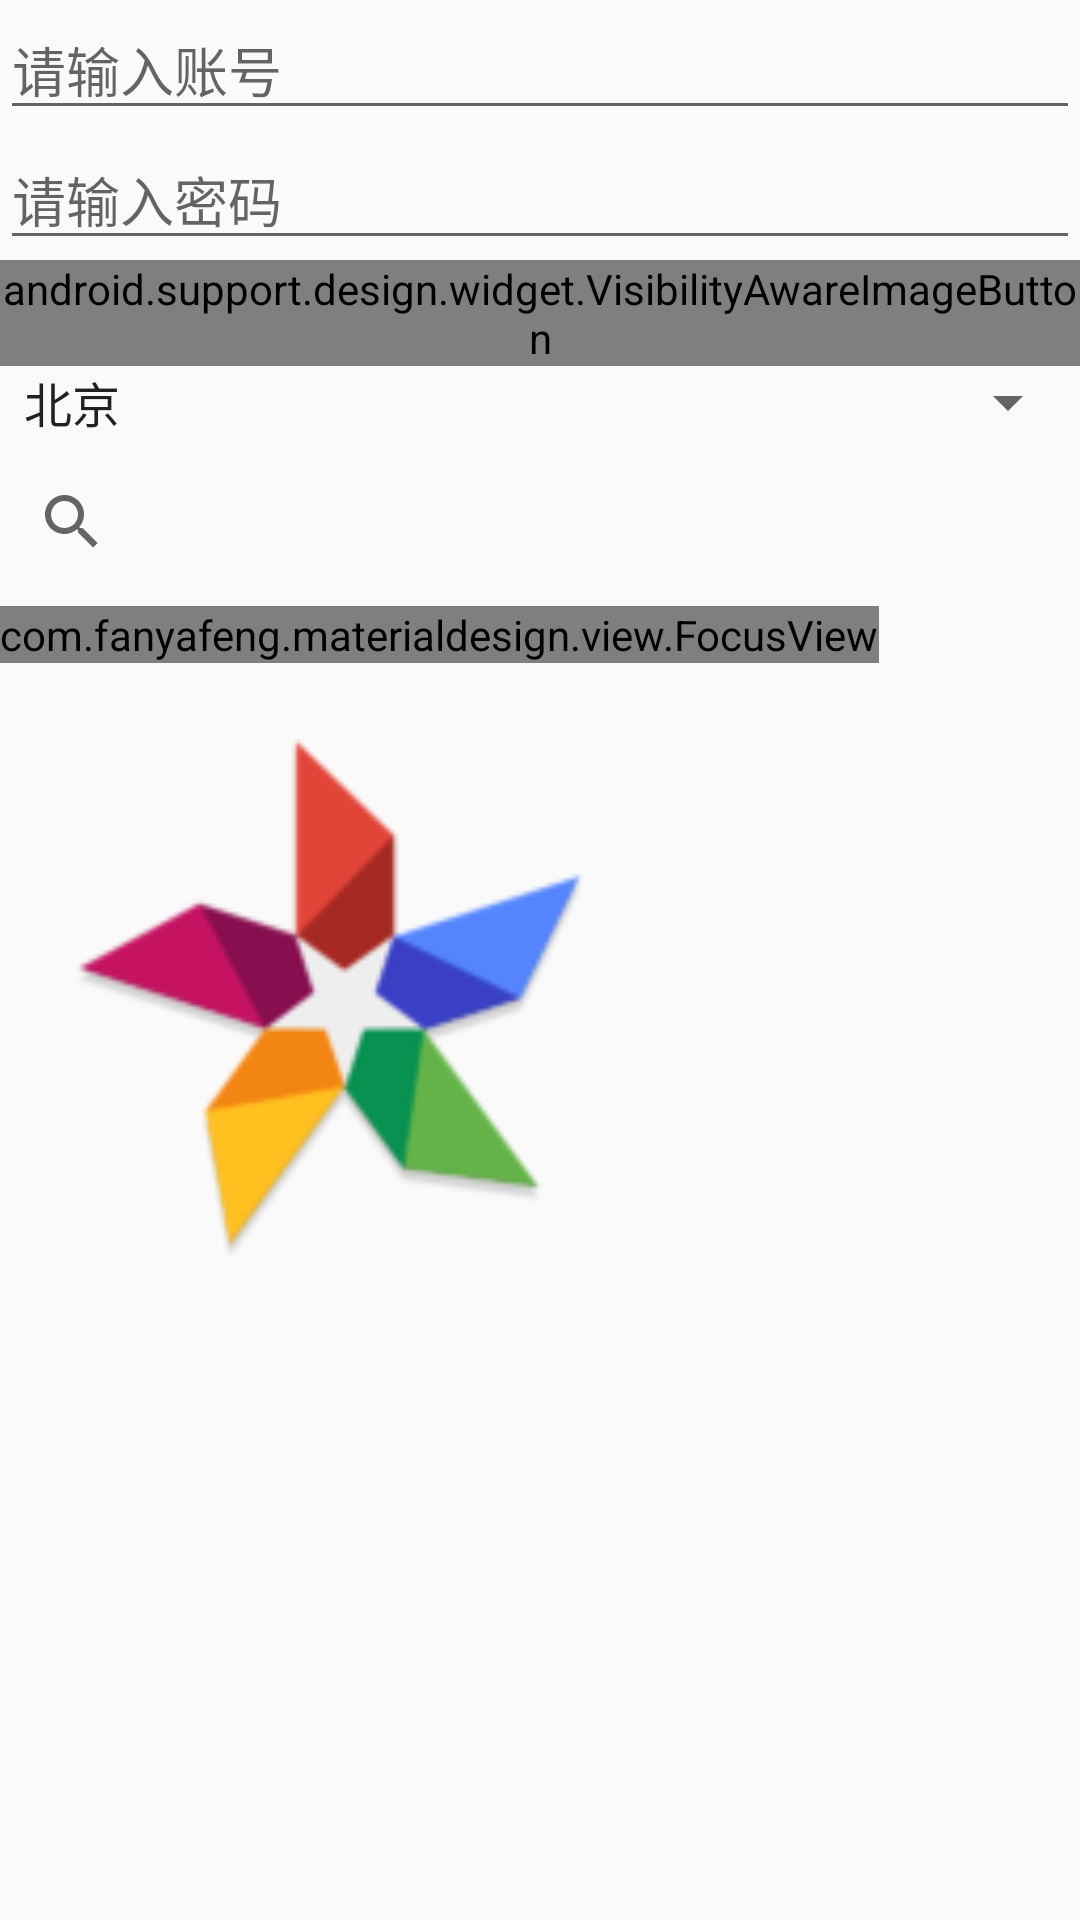

Layout XML and referenced resources for this Android screen:
<!-- AndroidManifest.xml: application theme AppTheme -->
<!-- res/layout/content_v7_widget.xml -->
<?xml version="1.0" encoding="utf-8"?>
<android.support.v4.widget.NestedScrollView xmlns:android="http://schemas.android.com/apk/res/android"
    xmlns:app="http://schemas.android.com/apk/res-auto"
    xmlns:tools="http://schemas.android.com/tools"
    android:layout_width="match_parent"
    android:layout_height="match_parent"
    app:layout_behavior="@string/appbar_scrolling_view_behavior"
    tools:context="com.fanyafeng.materialdesign.activity.V7WidgetActivity"
    tools:showIn="@layout/activity_v7_widget">

    <LinearLayout
        android:layout_width="match_parent"
        android:layout_height="match_parent"
        android:orientation="vertical">

        <android.support.design.widget.TextInputEditText
            android:layout_width="match_parent"
            android:layout_height="wrap_content"
            android:hint="请输入账号" />

        <android.support.design.widget.TextInputEditText
            android:layout_width="match_parent"
            android:layout_height="wrap_content"
            android:hint="请输入密码" />

        <android.support.design.widget.VisibilityAwareImageButton
            android:layout_width="match_parent"
            android:layout_height="wrap_content"
            android:src="@drawable/background" />

        <android.support.v7.widget.AppCompatSpinner
            android:layout_width="match_parent"
            android:layout_height="wrap_content"
            android:entries="@array/spinnername" />

        <android.support.v7.widget.SearchView
            android:layout_width="match_parent"
            android:layout_height="56dp" />

        <com.fanyafeng.materialdesign.view.FocusView
            android:id="@+id/focusView"
            android:layout_width="wrap_content"
            android:layout_height="wrap_content" />

        <ImageButton
            android:id="@+id/ibLocal"
            android:layout_width="180dp"
            android:layout_height="180dp"
            android:layout_margin="20dp"
            android:background="@mipmap/ic_launcher"
            android:focusable="true"
            android:scaleType="centerCrop" />

    </LinearLayout>

</android.support.v4.widget.NestedScrollView>
<!-- res/layout/activity_v7_widget.xml (included above) -->
<?xml version="1.0" encoding="utf-8"?>
<android.support.design.widget.CoordinatorLayout xmlns:android="http://schemas.android.com/apk/res/android"
    xmlns:app="http://schemas.android.com/apk/res-auto"
    xmlns:tools="http://schemas.android.com/tools"
    android:layout_width="match_parent"
    android:layout_height="match_parent"
    android:fitsSystemWindows="true"
    tools:context="com.fanyafeng.materialdesign.activity.V7WidgetActivity">

    <android.support.design.widget.AppBarLayout
        android:layout_width="match_parent"
        android:layout_height="wrap_content"
        android:theme="@style/AppTheme.AppBarOverlay">

        <android.support.v7.widget.Toolbar
            android:id="@+id/toolbar"
            android:layout_width="match_parent"
            android:layout_height="?attr/actionBarSize"
            android:background="?attr/colorPrimary"
            app:popupTheme="@style/AppTheme.PopupOverlay" />

    </android.support.design.widget.AppBarLayout>

    <include layout="@layout/content_v7_widget" />

    <android.support.design.widget.FloatingActionButton
        android:id="@+id/fab"
        android:layout_width="wrap_content"
        android:layout_height="wrap_content"
        android:layout_gravity="bottom|end"
        android:layout_margin="@dimen/fab_margin"
        android:src="@android:drawable/ic_dialog_email" />

</android.support.design.widget.CoordinatorLayout>
<!-- resources referenced by this layout -->
<resources>
  <string-array name="spinnername">
          <item>北京</item>
          <item>上海 </item>
          <item>广州</item>
          <item>深圳</item>
      </string-array>
  <!-- drawable background: jpg bitmap (drawable-xhdpi, 40096 bytes) -->
  <!-- mipmap ic_launcher: png bitmap (mipmap-hdpi, 5296 bytes) -->
  <style name="AppTheme.AppBarOverlay" parent="ThemeOverlay.AppCompat.Dark.ActionBar" />
  <style name="AppTheme.PopupOverlay" parent="ThemeOverlay.AppCompat.Light" />
  <style name="AppTheme" parent="Theme.AppCompat.Light.DarkActionBar">
          
          <item name="colorPrimary">@color/colorPrimary</item>
          <item name="colorPrimaryDark">@color/colorPrimaryDark</item>
          
          <item name="colorAccent">@color/colorPrimary</item>
      </style>
  <!-- not gathered from this repository: default colours our renderer supplied (Android Studio template values) -->
  <color name="colorPrimary">#FF6200EE</color>
  <color name="colorPrimaryDark">#FF3700B3</color>
</resources>
